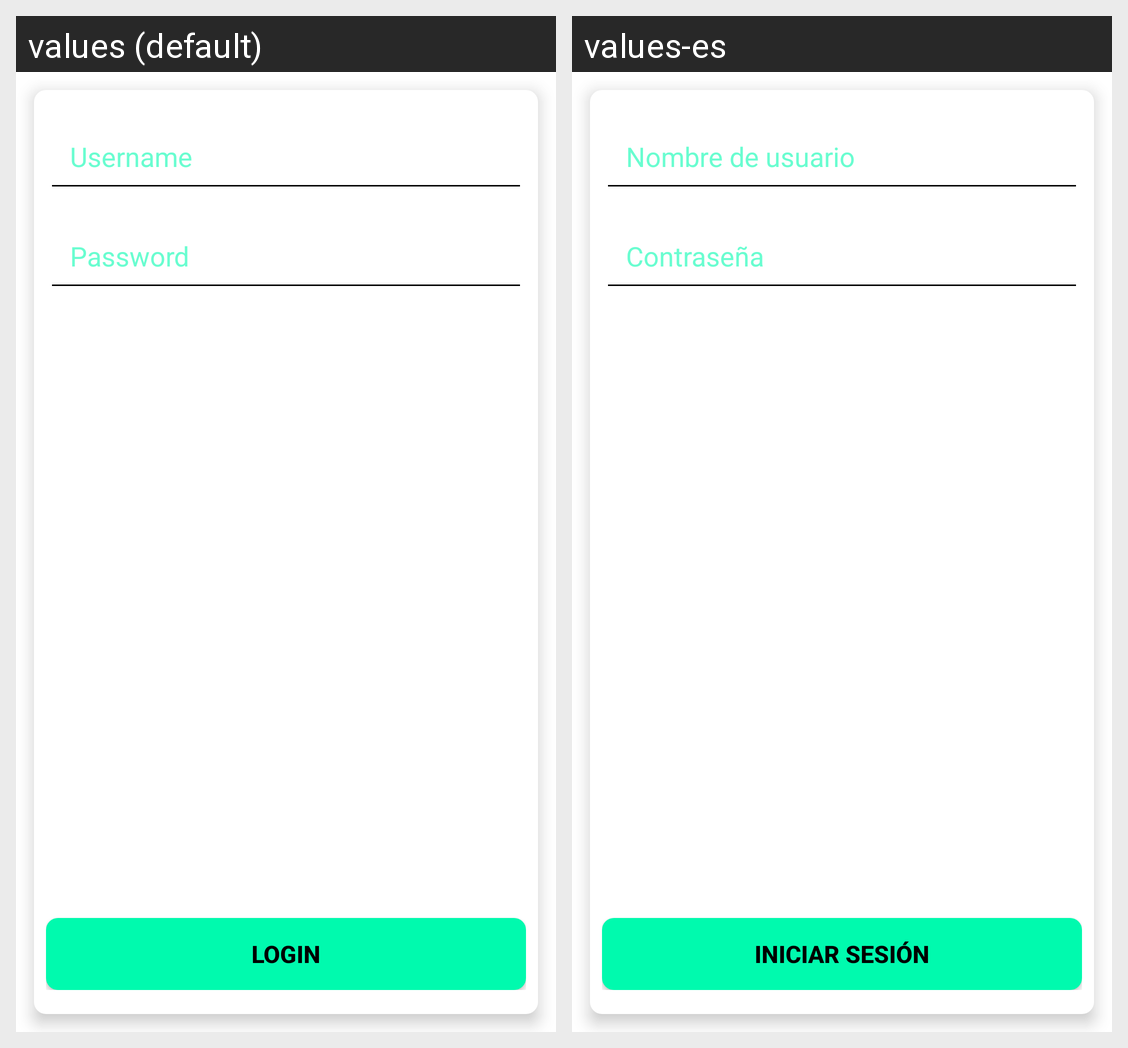

For this localized Android screen grid, give each drawn string resource with its value in every locale shown.
Android screen res/layout/fragment_form_login.xml rendered under 2 locales, left to right: values (default), values-es. Device: Nexus 5 (rendered at 1080×1920; each locale shown at half size, 540×960, under a caption strip naming it); theme Base.Theme.Techie_talks.
Strings drawn on this screen, with the default value and each locale's value (text and hints the layout hard-codes, and strings that could not be matched under every locale, appear in the picture but are not listed):

username
  values: Username
  values-es: Nombre de usuario

password
  values: Password
  values-es: Contraseña

login
  values: Login
  values-es: Iniciar Sesión
